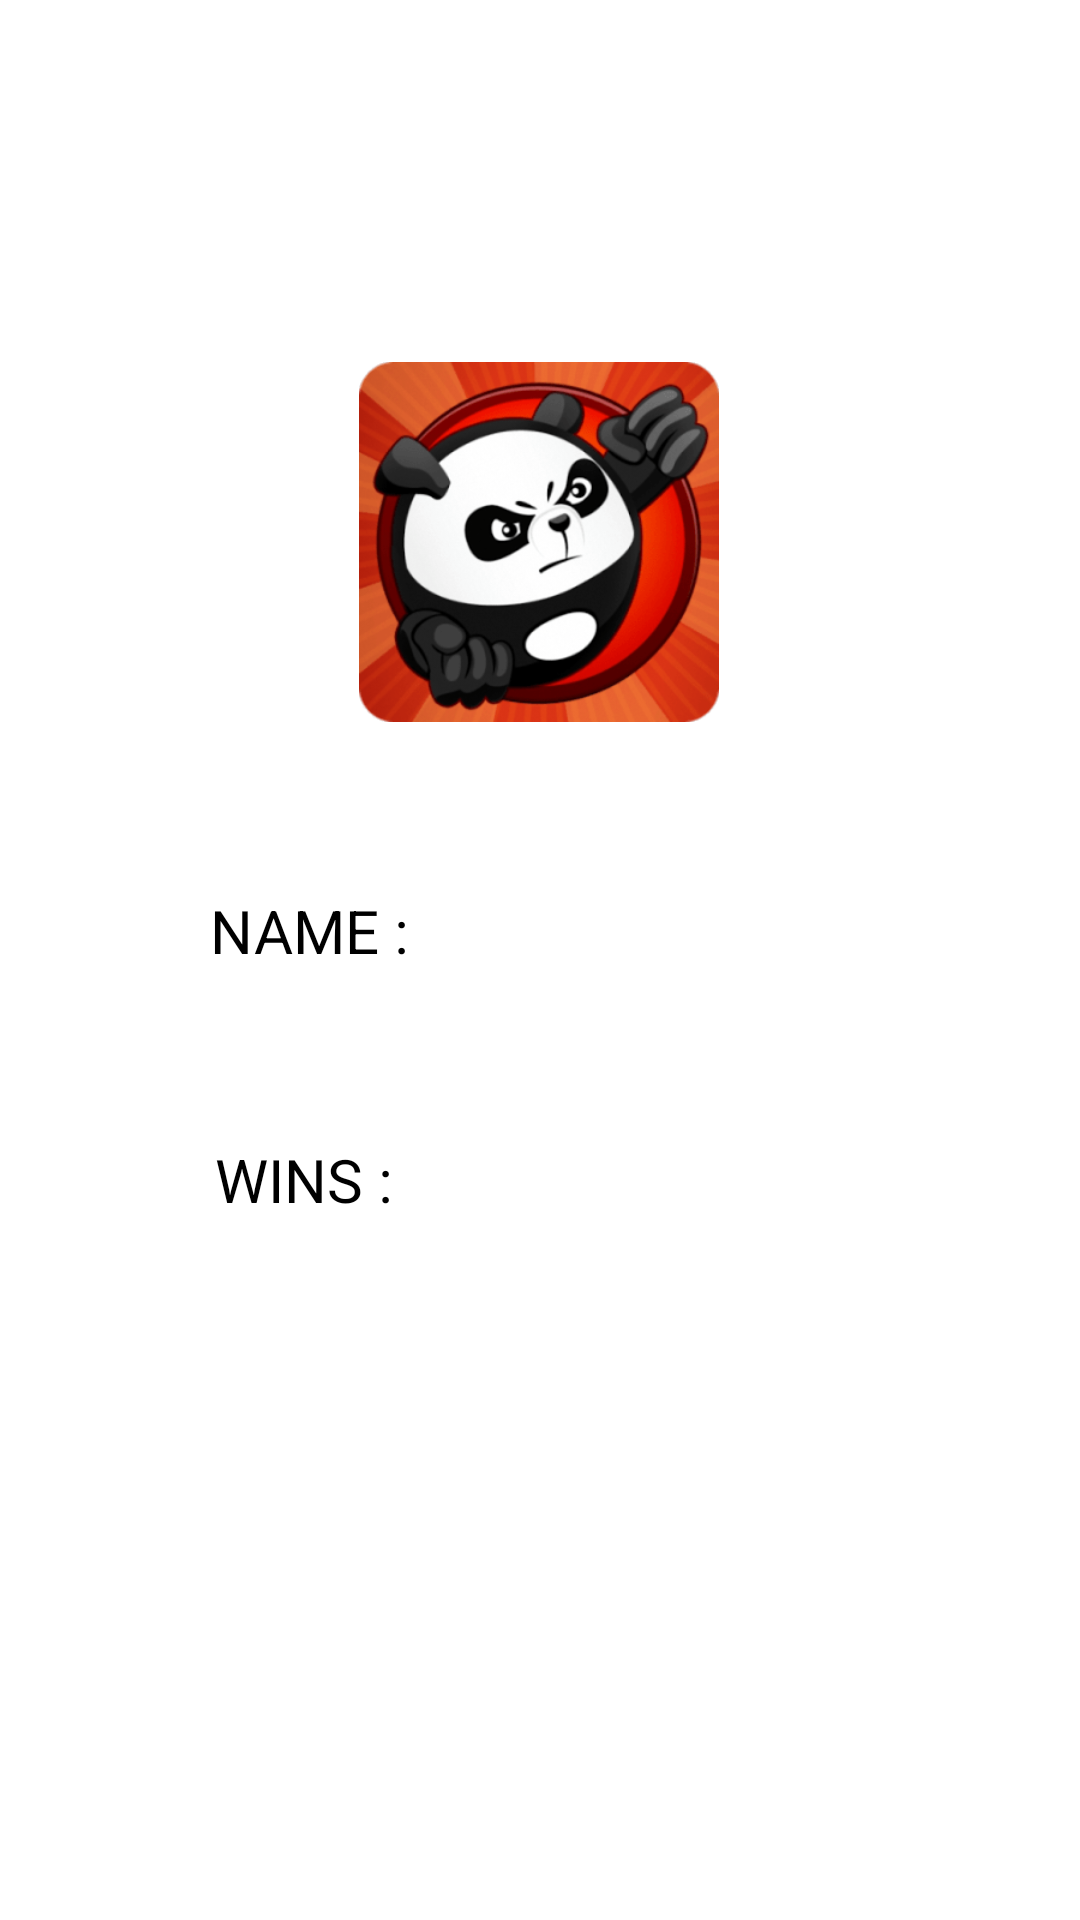

Reconstruct the res/layout file that produces this screen, plus the resources it refers to.
<!-- AndroidManifest.xml: application theme Theme.Tic_tac_toe002 -->
<!-- res/layout/activity_user_profile.xml -->
<?xml version="1.0" encoding="utf-8"?>
<androidx.constraintlayout.widget.ConstraintLayout xmlns:android="http://schemas.android.com/apk/res/android"
    xmlns:app="http://schemas.android.com/apk/res-auto"
    xmlns:tools="http://schemas.android.com/tools"
    android:layout_width="match_parent"
    android:layout_height="match_parent"
    android:background="@color/white"
    tools:context=".userProfile">

    <ImageView
        android:id="@+id/idUserImageView"
        android:layout_width="120dp"
        android:layout_height="120dp"
        android:src="@drawable/kunicon"
        app:layout_constraintBottom_toBottomOf="parent"
        app:layout_constraintEnd_toEndOf="parent"
        app:layout_constraintHorizontal_bias="0.498"
        app:layout_constraintStart_toStartOf="parent"
        app:layout_constraintTop_toTopOf="parent"
        app:layout_constraintVertical_bias="0.232" />

    <TextView
        android:id="@+id/idUserNameTextView"
        android:textColor="@color/black"
        android:layout_width="wrap_content"
        android:layout_height="wrap_content"
        android:layout_marginTop="56dp"
        android:text="name : "
        android:textAllCaps="true"
        android:textSize="20sp"
        app:layout_constraintEnd_toEndOf="parent"
        app:layout_constraintHorizontal_bias="0.242"
        app:layout_constraintStart_toStartOf="parent"
        app:layout_constraintTop_toBottomOf="@+id/idUserImageView" />
    <TextView
        android:id="@+id/idUserWinsTextView"
        android:textColor="@color/black"
        android:layout_width="wrap_content"
        android:layout_height="wrap_content"
        android:layout_marginTop="56dp"
        android:text="Wins : "
        android:textAllCaps="true"
        android:textSize="20sp"
        app:layout_constraintEnd_toEndOf="parent"
        app:layout_constraintHorizontal_bias="0.242"
        app:layout_constraintStart_toStartOf="parent"
        app:layout_constraintTop_toBottomOf="@+id/idUserNameTextView" />
</androidx.constraintlayout.widget.ConstraintLayout>
<!-- resources referenced by this layout -->
<resources>
  <!-- drawable kunicon: png bitmap (drawable, 44430 bytes) -->
  <style name="Theme.Tic_tac_toe002" parent="Base.Theme.Tic_tac_toe002" />
  <style name="Base.Theme.Tic_tac_toe002" parent="Theme.Material3.DayNight.NoActionBar">
          
          
      </style>
  <!-- not gathered from this repository: default colours our renderer supplied (Android Studio template values) -->
  <color name="black">#FF000000</color>
  <color name="white">#FFFFFFFF</color>
</resources>
